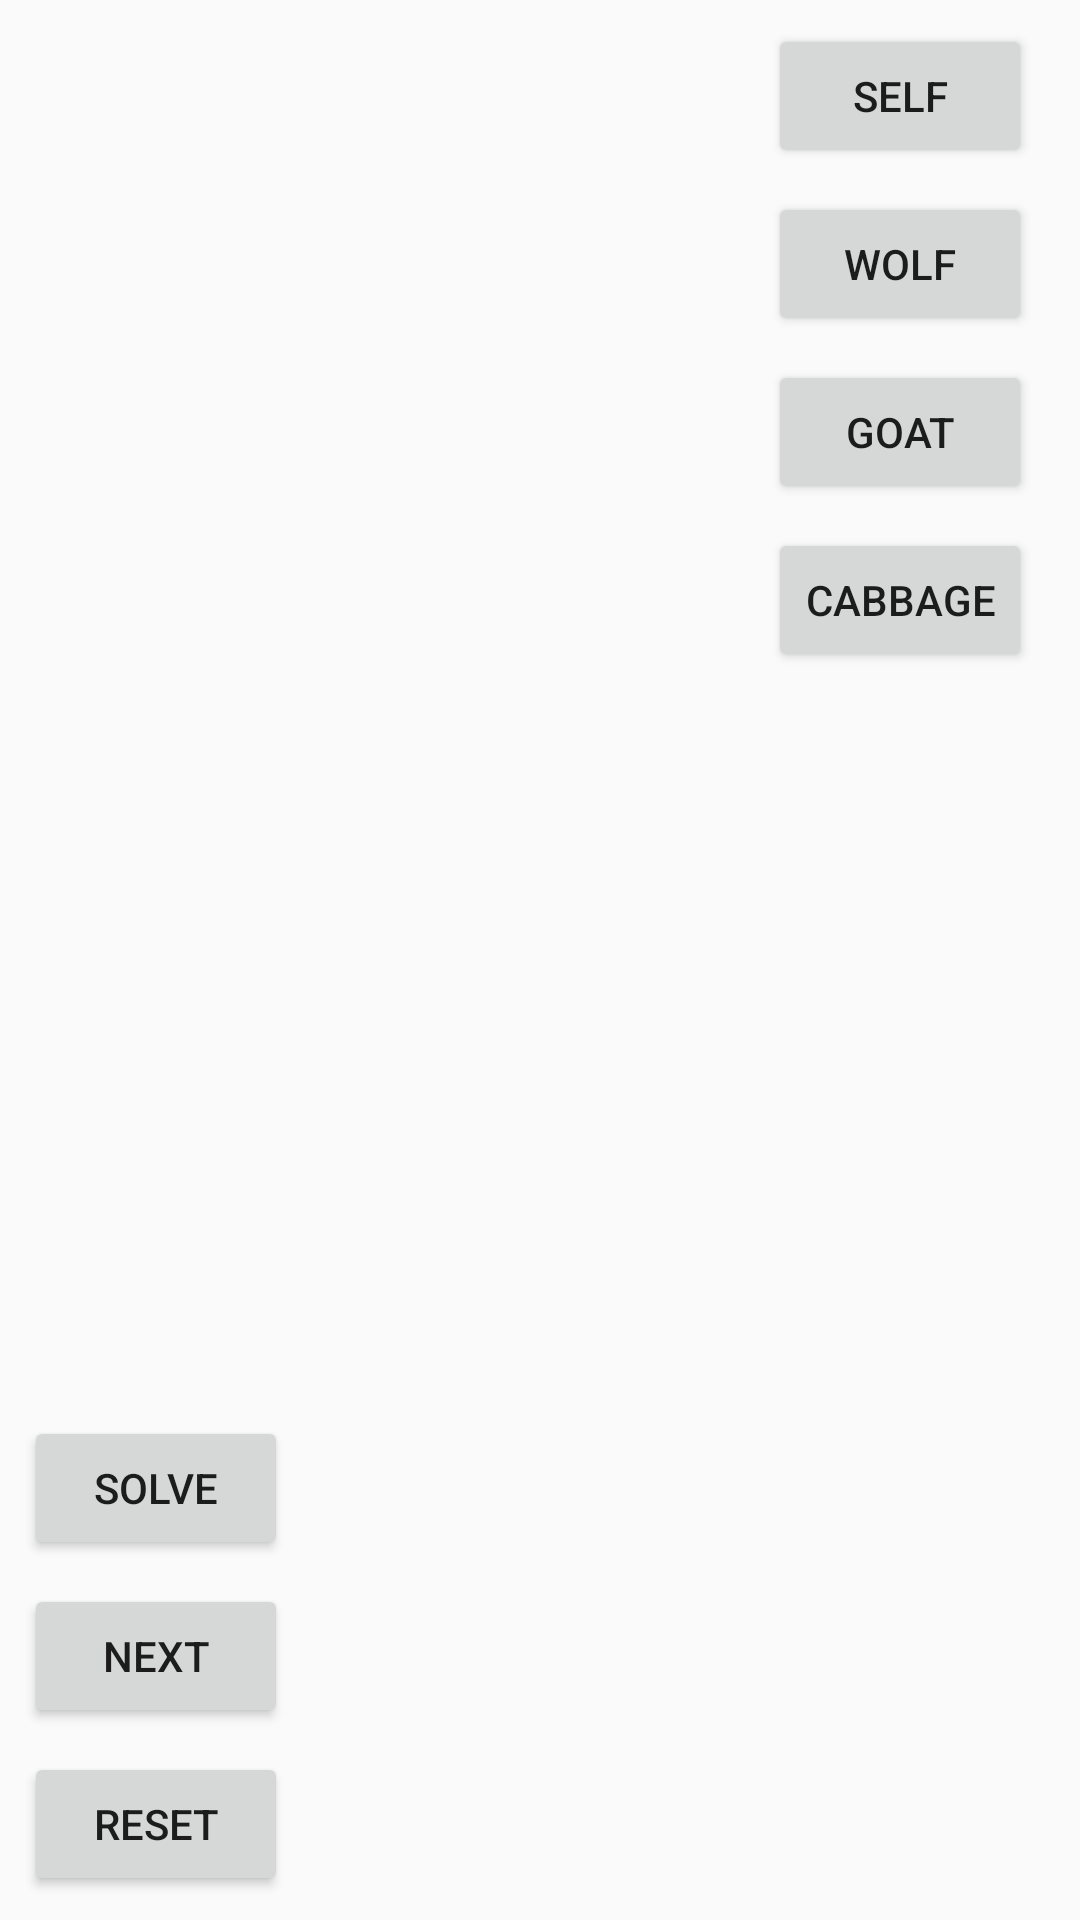

Write the Android layout XML for this screen, with the resource values it uses.
<!-- AndroidManifest.xml: application theme AppTheme -->
<!-- res/layout/activity_farmer_problem.xml -->
<?xml version="1.0" encoding="utf-8"?>
<android.support.constraint.ConstraintLayout xmlns:android="http://schemas.android.com/apk/res/android"
    xmlns:app="http://schemas.android.com/apk/res-auto"
    xmlns:tools="http://schemas.android.com/tools"
    android:layout_width="match_parent"
    android:layout_height="match_parent"
    tools:context=".Farmer_problem">

    <TextView
        android:id="@+id/farmer_currState"
        android:layout_width="wrap_content"
        android:layout_height="wrap_content"
        android:layout_marginStart="16dp"
        android:layout_marginTop="16dp"
        android:layout_marginEnd="8dp"
        android:fontFamily="monospace"
        android:textSize="30sp"
        app:layout_constraintEnd_toStartOf="@+id/goAlone"
        app:layout_constraintStart_toStartOf="parent"
        app:layout_constraintTop_toTopOf="parent" />

    <Button
        android:id="@+id/goAlone"
        android:layout_width="wrap_content"
        android:layout_height="wrap_content"
        android:layout_marginTop="8dp"
        android:layout_marginEnd="16dp"
        android:onClick="goesAlone"
        android:text="@string/self"
        app:layout_constraintEnd_toEndOf="parent"
        app:layout_constraintTop_toTopOf="parent" />

    <Button
        android:id="@+id/take_wolf"
        android:layout_width="wrap_content"
        android:layout_height="wrap_content"
        android:layout_marginTop="8dp"
        android:layout_marginEnd="16dp"
        android:onClick="takesWolf"
        android:text="@string/wolf"
        app:layout_constraintEnd_toEndOf="parent"
        app:layout_constraintTop_toBottomOf="@+id/goAlone" />

    <Button
        android:id="@+id/take_goat"
        android:layout_width="wrap_content"
        android:layout_height="wrap_content"
        android:layout_marginTop="8dp"
        android:layout_marginEnd="16dp"
        android:onClick="takesGoat"
        android:text="@string/goat"
        app:layout_constraintEnd_toEndOf="parent"
        app:layout_constraintTop_toBottomOf="@+id/take_wolf" />

    <Button
        android:id="@+id/take_cabbage"
        android:layout_width="wrap_content"
        android:layout_height="wrap_content"
        android:layout_marginTop="8dp"
        android:layout_marginEnd="16dp"
        android:onClick="takesCabbage"
        android:text="@string/cabbage"
        app:layout_constraintEnd_toEndOf="parent"
        app:layout_constraintTop_toBottomOf="@+id/take_goat" />

    <TextView
        android:id="@+id/message"
        android:layout_width="wrap_content"
        android:layout_height="wrap_content"
        android:layout_marginStart="8dp"
        android:layout_marginTop="32dp"
        android:layout_marginEnd="8dp"
        android:textColor="@android:color/holo_red_dark"
        app:layout_constraintEnd_toStartOf="@+id/take_wolf"
        app:layout_constraintStart_toStartOf="parent"
        app:layout_constraintTop_toBottomOf="@+id/farmer_currState" />

    <Button
        android:id="@+id/solve_button"
        android:layout_width="wrap_content"
        android:layout_height="wrap_content"
        android:layout_marginStart="8dp"
        android:layout_marginBottom="8dp"
        android:onClick="solve"
        android:text="@string/solve"
        app:layout_constraintBottom_toTopOf="@+id/next_button"
        app:layout_constraintStart_toStartOf="parent" />

    <Button
        android:id="@+id/next_button"
        android:layout_width="88dp"
        android:layout_height="wrap_content"
        android:layout_marginStart="8dp"
        android:layout_marginBottom="8dp"
        android:onClick="next"
        android:text="@string/next"
        app:layout_constraintBottom_toTopOf="@+id/reset_button"
        app:layout_constraintStart_toStartOf="parent" />

    <Button
        android:id="@+id/reset_button"
        android:layout_width="wrap_content"
        android:layout_height="wrap_content"
        android:layout_marginStart="8dp"
        android:layout_marginBottom="8dp"
        android:onClick="reset"
        android:text="@string/reset"
        app:layout_constraintBottom_toBottomOf="parent"
        app:layout_constraintStart_toStartOf="parent" />

    <TextView
        android:id="@+id/stats"
        android:layout_width="wrap_content"
        android:layout_height="wrap_content"
        android:layout_marginStart="8dp"
        android:layout_marginTop="8dp"
        android:layout_marginEnd="8dp"
        android:layout_marginBottom="64dp"
        app:layout_constraintBottom_toBottomOf="parent"
        app:layout_constraintEnd_toEndOf="parent"
        app:layout_constraintStart_toEndOf="@+id/next_button"
        app:layout_constraintTop_toTopOf="@+id/solve_button" />
</android.support.constraint.ConstraintLayout>
<!-- resources referenced by this layout -->
<resources>
  <string name="cabbage">Cabbage</string>
  <string name="goat">Goat</string>
  <string name="next">Next</string>
  <string name="reset">Reset</string>
  <string name="self">Self</string>
  <string name="solve">Solve</string>
  <string name="wolf">Wolf</string>
  <style name="AppTheme" parent="Theme.AppCompat.Light.DarkActionBar">
          
          <item name="colorPrimary">@color/colorPrimary</item>
          <item name="colorPrimaryDark">@color/colorPrimaryDark</item>
          <item name="colorAccent">@color/colorAccent</item>
      </style>
  <!-- not gathered from this repository: default colours our renderer supplied (Android Studio template values) -->
  <color name="colorPrimary">#FF6200EE</color>
  <color name="colorPrimaryDark">#FF3700B3</color>
  <color name="colorAccent">#FF03DAC5</color>
</resources>
